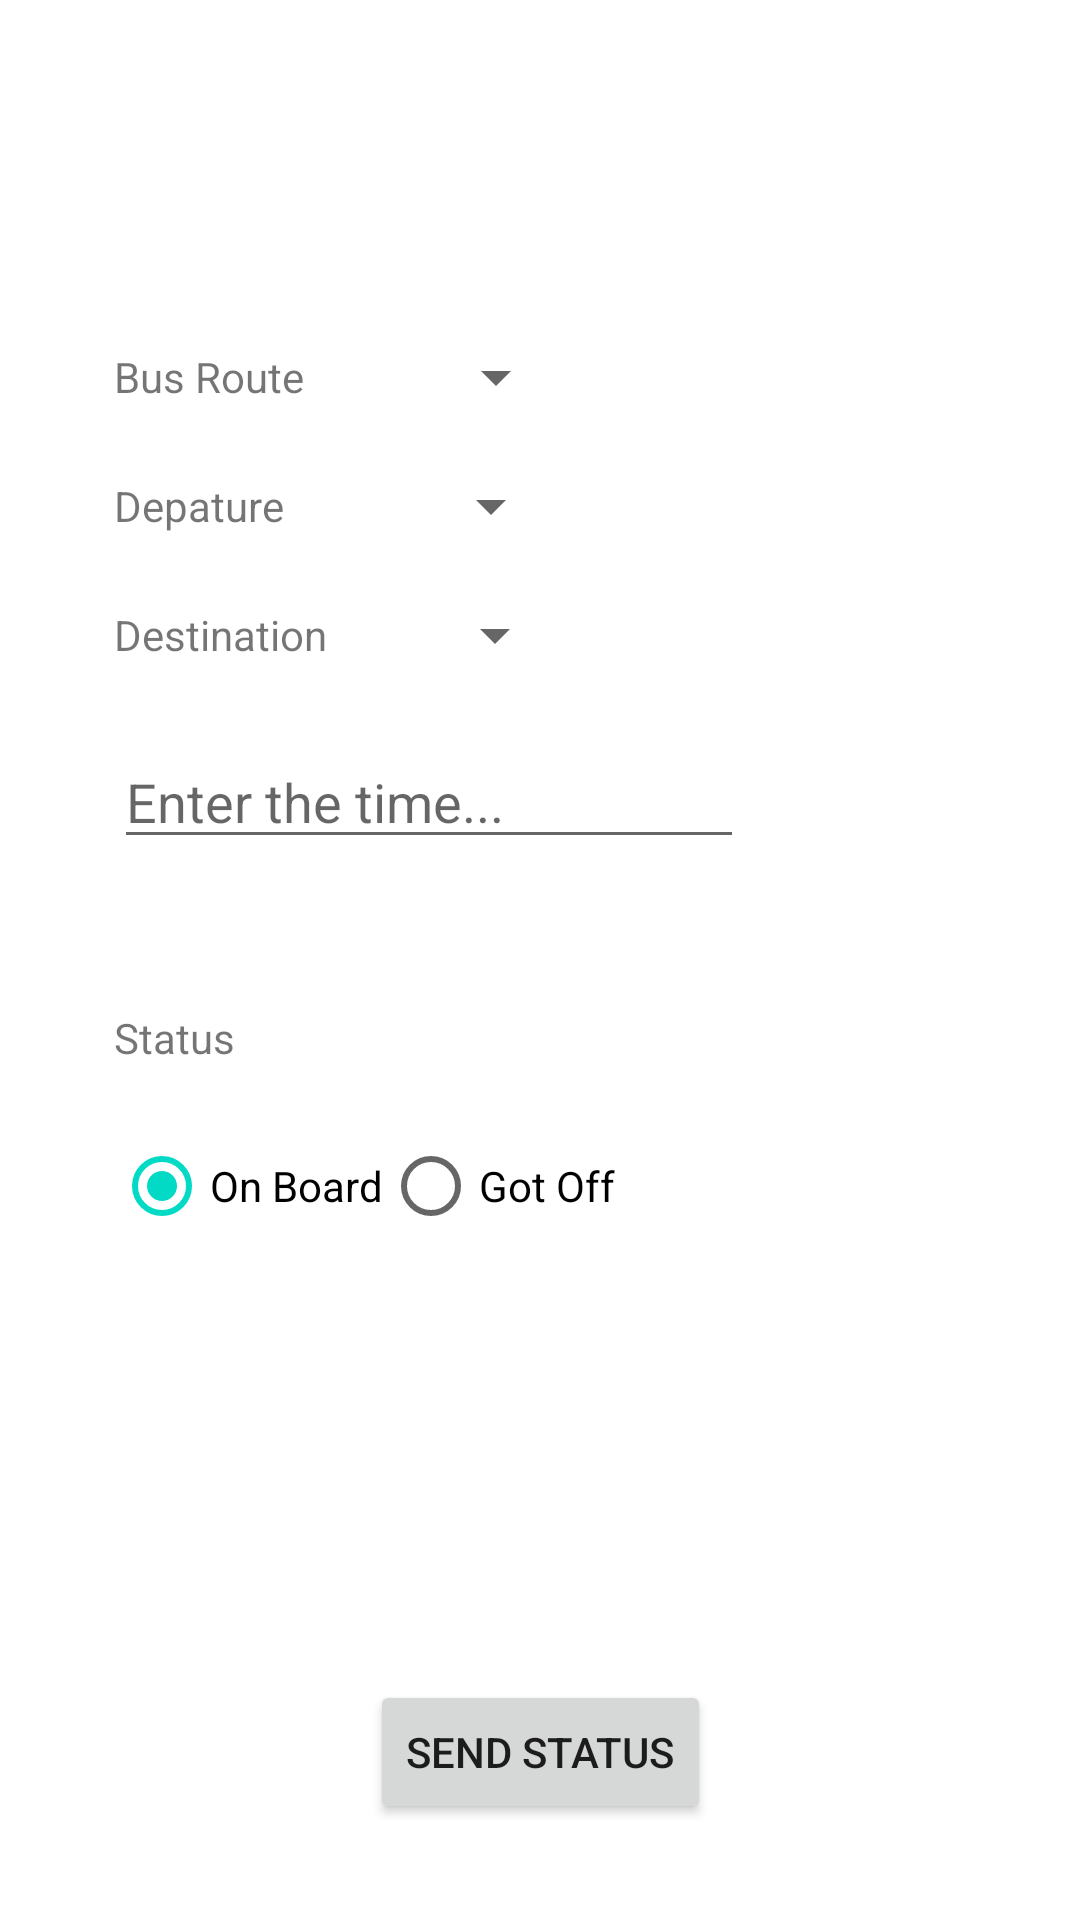

This screen was rendered from an Android layout file. Write that file and the resources it references.
<!-- AndroidManifest.xml: application theme Theme.WheelSpace -->
<!-- res/layout/activity_my_status.xml -->
<?xml version="1.0" encoding="utf-8"?>
<androidx.constraintlayout.widget.ConstraintLayout xmlns:android="http://schemas.android.com/apk/res/android"
    xmlns:app="http://schemas.android.com/apk/res-auto"
    xmlns:tools="http://schemas.android.com/tools"
    android:layout_width="match_parent"
    android:layout_height="match_parent"
    tools:context=".MyStatusActivity"
    android:id="@+id/parent">

    <TextView
        android:id="@+id/txtRoute"
        android:layout_width="wrap_content"
        android:layout_height="wrap_content"
        android:layout_marginTop="16dp"
        android:text="Bus Route"
        app:layout_constraintStart_toStartOf="@+id/guideline"
        app:layout_constraintTop_toTopOf="@+id/guideline3" />

    <TextView
        android:id="@+id/txtDepature"
        android:layout_width="wrap_content"
        android:layout_height="wrap_content"
        android:layout_marginTop="24dp"
        android:text="Depature"
        app:layout_constraintStart_toStartOf="@+id/guideline"
        app:layout_constraintTop_toBottomOf="@+id/txtRoute" />

    <TextView
        android:id="@+id/txtDestination"
        android:layout_width="wrap_content"
        android:layout_height="wrap_content"
        android:layout_marginTop="24dp"
        android:text="Destination"
        app:layout_constraintStart_toStartOf="@+id/guideline"
        app:layout_constraintTop_toBottomOf="@+id/txtDepature" />

    <Spinner
        android:id="@+id/spinnerRoute"
        android:layout_width="wrap_content"
        android:layout_height="wrap_content"
        android:layout_marginStart="40dp"
        app:layout_constraintBottom_toBottomOf="@+id/txtRoute"
        app:layout_constraintStart_toEndOf="@+id/txtRoute"
        app:layout_constraintTop_toTopOf="@+id/txtRoute" />

    <Spinner
        android:id="@+id/spinnerDepature"
        android:layout_width="wrap_content"
        android:layout_height="wrap_content"
        android:layout_marginStart="45dp"
        android:entries="@array/departure_stops"
        app:layout_constraintBottom_toBottomOf="@+id/txtDepature"
        app:layout_constraintStart_toEndOf="@+id/txtDepature"
        app:layout_constraintTop_toTopOf="@+id/txtDepature" />

    <Spinner
        android:id="@+id/spinnerDestination"
        android:layout_width="wrap_content"
        android:layout_height="wrap_content"
        android:layout_marginStart="32dp"
        android:entries="@array/destination_stops"
        app:layout_constraintBottom_toBottomOf="@+id/txtDestination"
        app:layout_constraintStart_toEndOf="@+id/txtDestination"
        app:layout_constraintTop_toTopOf="@+id/txtDestination" />

    <Button
        android:id="@+id/btnSend"
        android:layout_width="wrap_content"
        android:layout_height="wrap_content"
        android:layout_marginBottom="32dp"
        android:text="Send Status"
        app:layout_constraintBottom_toBottomOf="parent"
        app:layout_constraintEnd_toEndOf="parent"
        app:layout_constraintStart_toStartOf="parent" />

    <RadioGroup
        android:id="@+id/rgStatus"
        android:layout_width="wrap_content"
        android:layout_height="wrap_content"
        android:layout_marginTop="16dp"
        android:orientation="horizontal"
        app:layout_constraintStart_toStartOf="@+id/guideline"
        app:layout_constraintTop_toBottomOf="@+id/txtStatus">

        <RadioButton
            android:id="@+id/rbOnBoard"
            android:layout_width="match_parent"
            android:layout_height="wrap_content"
            android:checked="true"
            android:text="On Board" />

        <RadioButton
            android:id="@+id/rbGotOff"
            android:layout_width="match_parent"
            android:layout_height="wrap_content"
            android:text="Got Off" />
    </RadioGroup>

    <EditText
        android:id="@+id/edtTxtTimePicker"
        android:layout_width="wrap_content"
        android:layout_height="wrap_content"
        android:layout_marginTop="24dp"
        android:ems="10"
        android:hint="Enter the time..."
        app:layout_constraintStart_toStartOf="@+id/guideline"
        app:layout_constraintTop_toBottomOf="@+id/txtDestination" />

    <TextView
        android:id="@+id/txtStatus"
        android:layout_width="wrap_content"
        android:layout_height="wrap_content"
        android:layout_marginTop="50dp"
        android:text="Status"
        app:layout_constraintStart_toStartOf="@+id/guideline"
        app:layout_constraintTop_toBottomOf="@+id/edtTxtTimePicker" />

    <androidx.constraintlayout.widget.Guideline
        android:id="@+id/guideline"
        android:layout_width="wrap_content"
        android:layout_height="wrap_content"
        android:orientation="vertical"
        app:layout_constraintGuide_begin="38dp" />

    <androidx.constraintlayout.widget.Guideline
        android:id="@+id/guideline3"
        android:layout_width="wrap_content"
        android:layout_height="wrap_content"
        android:orientation="horizontal"
        app:layout_constraintGuide_begin="100dp" />
</androidx.constraintlayout.widget.ConstraintLayout>
<!-- resources referenced by this layout -->
<resources>
  <style name="Theme.WheelSpace" parent="Theme.MaterialComponents.DayNight.DarkActionBar">
          
          <item name="colorPrimary">@color/purple_500</item>
          <item name="colorPrimaryVariant">@color/purple_700</item>
          <item name="colorOnPrimary">@color/white</item>
          
          <item name="colorSecondary">@color/teal_200</item>
          <item name="colorSecondaryVariant">@color/teal_700</item>
          <item name="colorOnSecondary">@color/black</item>
          
          <item name="android:statusBarColor" tools:targetApi="l">?attr/colorPrimaryVariant</item>
          
      </style>
  <!-- not gathered from this repository: default colours our renderer supplied (Android Studio template values) -->
  <color name="purple_500">#FF6200EE</color>
  <color name="purple_700">#FF3700B3</color>
  <color name="teal_200">#FF03DAC5</color>
  <color name="teal_700">#FF018786</color>
  <color name="black">#FF000000</color>
  <color name="white">#FFFFFFFF</color>
</resources>
